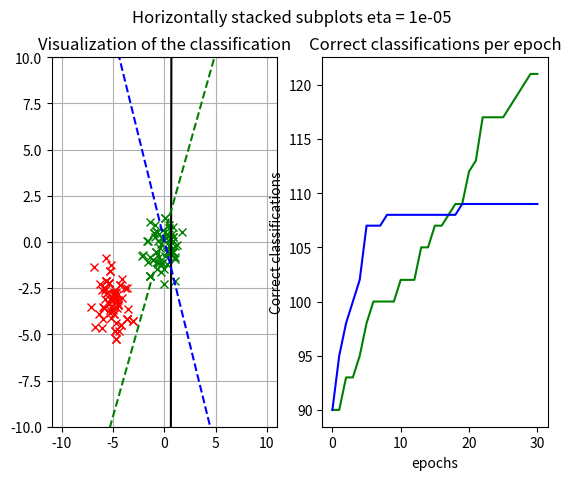
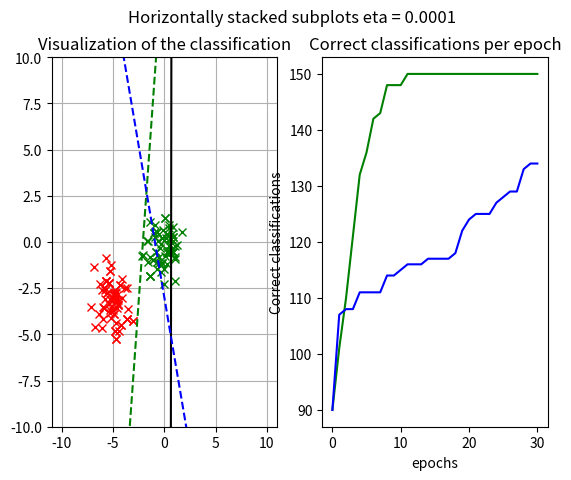
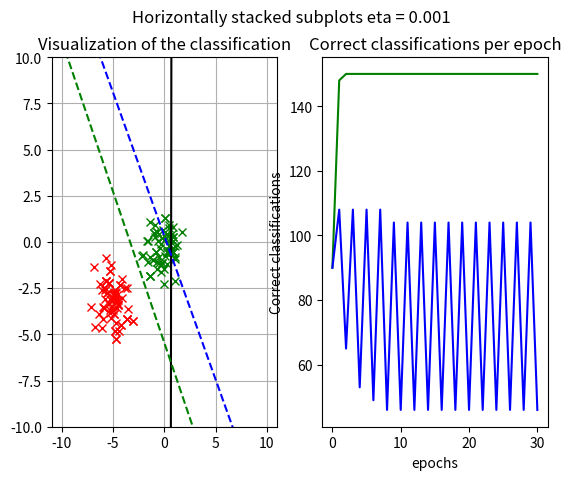
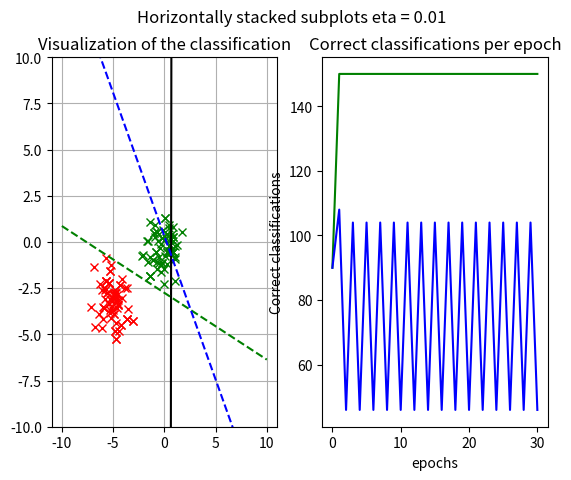
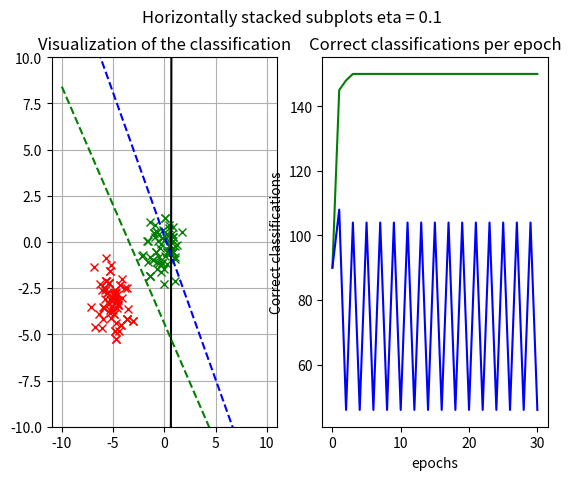
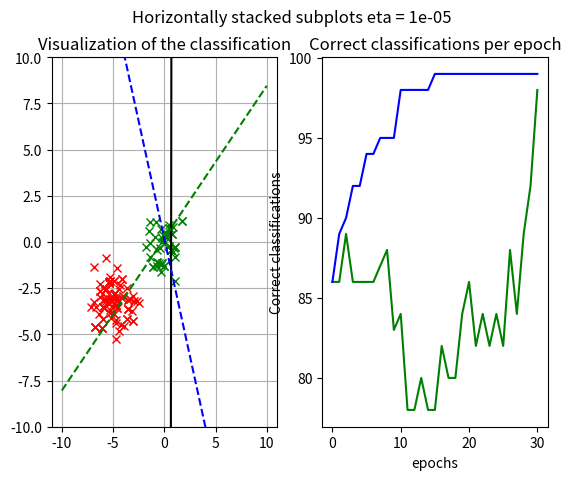
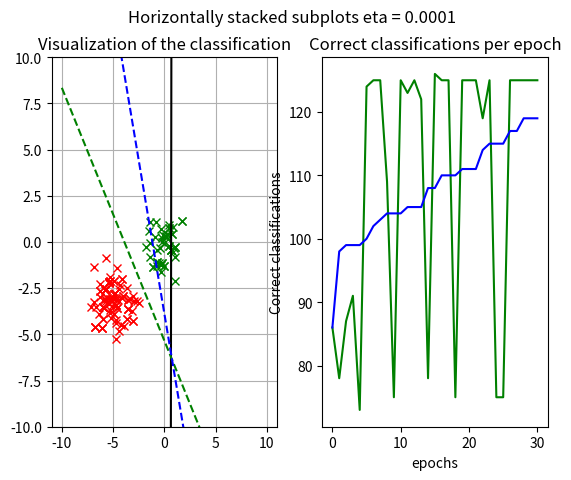
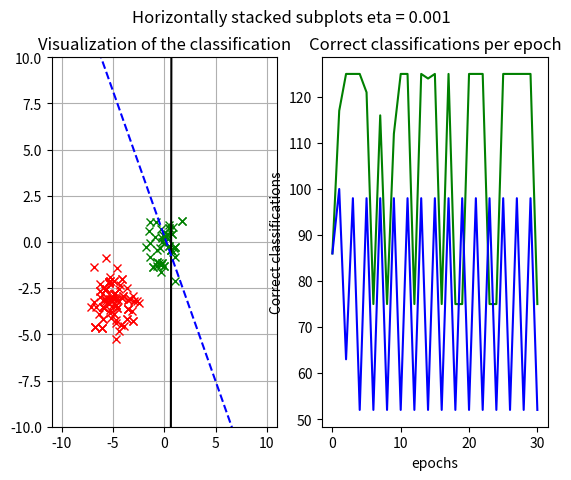
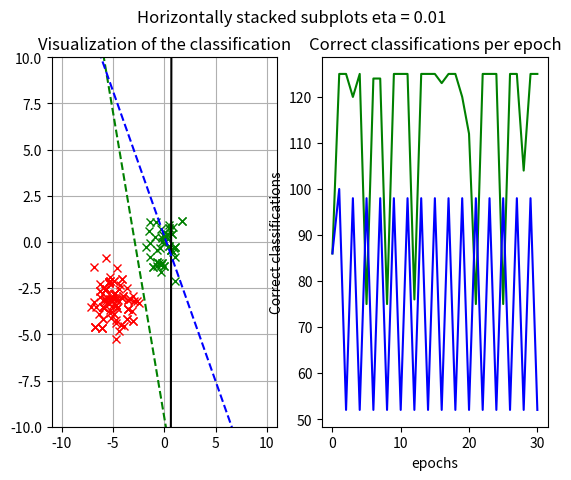
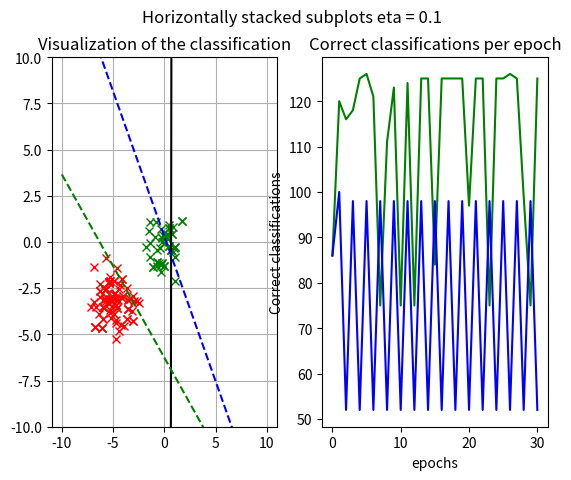
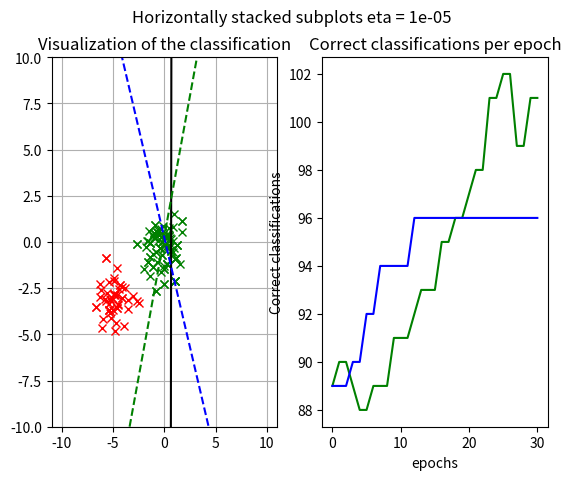
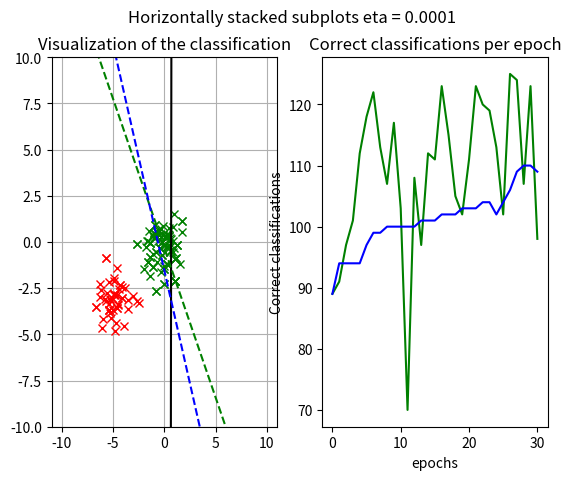
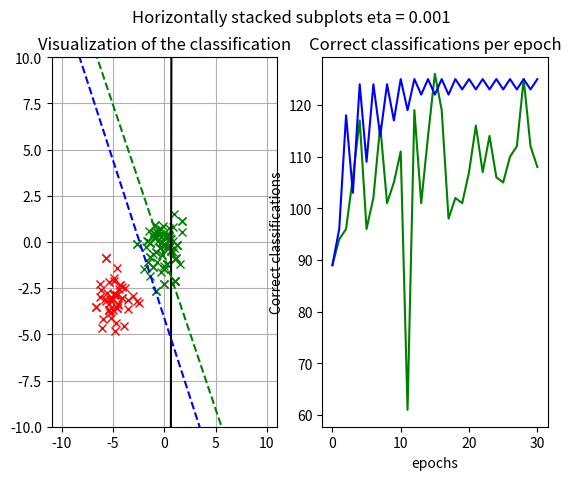
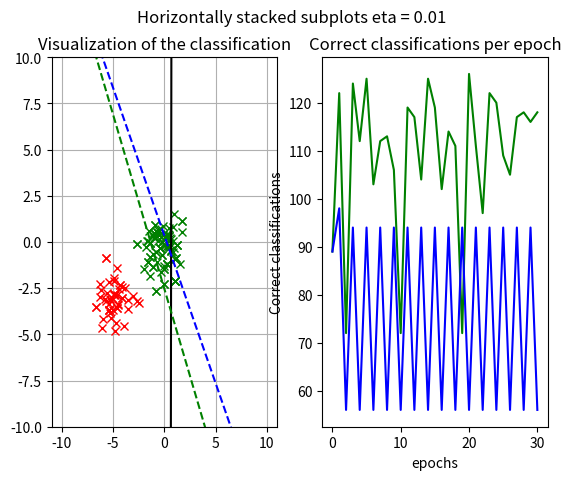
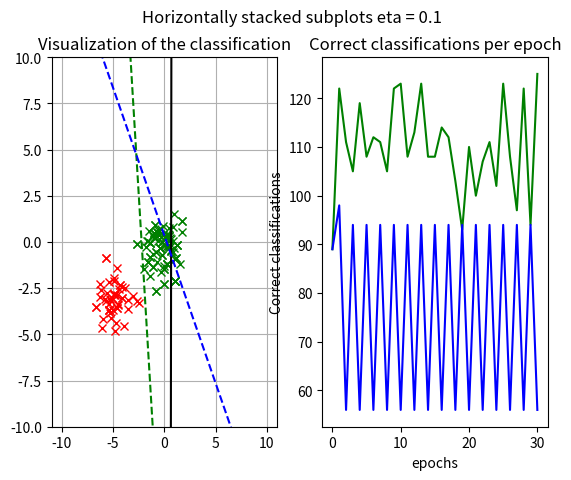

Generate these figures, in order, with matplotlib:
import numpy as np
import matplotlib.pyplot as plt


def main():
    n, bias, eta, epochs = 100, 1, [0.00001, 0.0001, 0.001, 0.01, 0.1], 30

    # mean and standard deviation set A
    mA = [0, 0]
    sigmaA = 0.9

    # mean and standard deviation set B
    mB = [-5, -3]
    sigmaB = 0.9

    '''
    Weights standard deviation, integers?

    '''
    # standard deviation Weights
    sigmaW = 0.01
    dimension = 2
    weights = InitialWeightMatrix(sigmaW)
    print("Initial weight matrix ", weights, "line k ", weights[0] / weights[1], "\n")

    # create the sets, each containing n elements
    #classA1 = np.random.standard_normal(n) * sigmaA + mA[0]
    # For 3.1.3
    classA1 = np.append(np.random.standard_normal(int(n/2)) * sigmaA + mA[0], np.random.standard_normal(int(n/2)) * sigmaA - mA[0])
    classA2 = np.random.standard_normal(n) * sigmaA + mA[1]
    classB1 = np.random.standard_normal(n) * sigmaB + mB[0]
    classB2 = np.random.standard_normal(n) * sigmaB + mB[1]

    A, B = np.vstack((classA1, classA2)), np.vstack((classB1, classB2))

    red_sample1 = remove_samples_randomly(A, B, n, 25, 25)
    red_sample2 = remove_samples_randomly(A, B, n, 50, 0)
    red_sample3 = remove_samples_randomly(A, B, n, 0,  50)
    red_sample4 = remove_samples_classA(A, n, 20, 80)
    sample5 = [red_sample4, B]
    samples = [red_sample1, red_sample2, red_sample3]
    # all errors and weights for different eta
    allErrors = []
    allWeights = []
    allMSE = []



    # looping over all eta
    #learning_methods = [perceptron_learning, delta_learning_online, delta_learning_batch]
    learning_methods= [perceptron_learning, delta_learning_batch]
    #classTest = Learning(n, A, B, T, eta)
    #newWeights = [[], [], []]
    for j in range(len(samples)):
        allErrors.append([])
        allWeights.append([])
        for i in eta:
            data = perceptron(samples[j][0], samples[j][1], 75, weights, learning_methods, epochs, i)
            allErrors[j].append(data[1])
            allWeights[j].append(data[0])
            #allMSE.append(data[2])
    #print("all errors ", allErrors, "\n")

    #print("print SHAPE OF ERRORS", np.shape(allErrors), "\n")
    #print("print allErrors before plot: ", allErrors)

    #plot_mapping = ["green", "red", "blue", "--g", "--r", "--b"]
    plot_mapping = ["green", "blue", "--g", "--b"]
    #plot_mapping = ["blue", "--b"]
    x = np.linspace(-10, 10)
    for k in range(len(samples)):
        for j in range(len(eta)):
            fig, (ax1, ax2) = plt.subplots(1, 2)
            fig.suptitle('Horizontally stacked subplots eta = ' + str(eta[j]))

            # Plot 1
            plt.subplot(1, 2, 1)
            plt.title('Visualization of the classification')
            plt.grid(True)
            plt.plot(samples[k][0][0], samples[k][0][1], 'x', color="green")
            plt.plot(samples[k][1][0], samples[k][1][1], 'x', color="red")
            plt.ylim([-10, 10])

            # to plot the initial hyperplane (red)
            plt.plot(x, -(weights[2] + weights[0] * x) / weights[1], color = 'black', linewidth=1.5)
            for i in range(len(learning_methods)):
                # Hyperplane after epochs
                plt.plot(x, -(allWeights[k][j][i][2] + allWeights[k][j][i][0] * x) / allWeights[k][j][i][1], plot_mapping[2 + i])

            # Plot 2
            plt.subplot(1, 2, 2)
            #plt.plot(allErrors[j][0], 'green', allErrors[j][1], 'red', allErrors[j][2], 'blue')
            plt.plot(allErrors[k][j][0], 'green', allErrors[k][j][1], 'blue',)
            plt.ylabel('Correct classifications')
            plt.xlabel('epochs')
            plt.title('Correct classifications per epoch')

            plt.show()


def perceptron(classPos, classNeg, n, weights, learning_methods, epochs, eta=1):
    """

    :param classPos1: x values for class 1
    :param classPos2: y values for class 1
    :param classNeg1: x values for class 2
    :param classNeg2: y values for class 2
    :param n: number of data points in each class
    :param weights: weights of the linear line
    :param bias: A shifting parameter to move it away from origin
    :param learning_method: choose either perceptron learning or delta rule
    :param eta: learning rate
    :param batch: choose either batch learning or on-line earning
    :return: weights and errors
    """

    classes = np.vstack((np.hstack((classNeg, classPos)), np.array(2*n * [1])))
    #classes = np.hstack((classNeg, classPos))
    allWeights = [weights.copy() for i in range(len(learning_methods))]
    allErrors = [[] for i in range(len(learning_methods))]
    allMSE = [[] for i in range(len(learning_methods))]
    # add initial vaules to allErrors
    for i in range(len(learning_methods)):
        allErrors[i].append(nErrors(allWeights[i], n, classes))
        allMSE[i].append(MSE(allWeights[i], n, classes))
    for i in range(epochs):
        #Neg: 1 to n, Pos: n+1 to 2n
        orderSamples = np.random.permutation(2 * n)
        for j in range(len(learning_methods)):
            learning_methods[j](n, classes, allWeights[j], eta, orderSamples)
            allErrors[j].append(nErrors(allWeights[j], n, classes))
            allMSE[j].append(MSE(allWeights[j], n, classes))

    return [allWeights, allErrors, allMSE]


def perceptron_learning(n, X, W, eta, permutation):
    T = []
    for i in permutation:
        T.append(i // n)
        W += eta * np.dot(T[-1] - threshold(np.dot(W, X[:, i])), X[:, i])


def delta_learning_online(n, X, W, eta, permutation):
    T = []
    for i in permutation:
        T.append(((i // n) * 2) - 1)
        W += eta * (T[-1] - np.dot(np.transpose(W), X[:, i])) * np.transpose(X[:, i])


def delta_learning_batch(n, X, W, eta, permutation):
    T = []
    weights_temp = [0, 0, 0]
    #weights_temp = [0, 0]
    for i in permutation:
        T.append((i // n) * 2 - 1)
        weights_temp += eta * (T[-1] - np.dot(np.transpose(W), X[:, i])) * np.transpose(X[:, i])
    W += weights_temp


def nErrors(W, n, X):
    error = 0
    norm = np.sqrt(np.dot(W, W))
    for i in range(2 * n):
        projOnW = (np.dot(X[:, (i)], W) / norm ** 2) * W
        if ((np.dot(projOnW, W) > 0 and i < n) or (np.dot(projOnW, W) <= 0 and i > n - 1)):
            error += 1
    return (2*n - error)

def MSE(W, n, X):
    MSEerror=0
    norm = np.sqrt(np.dot(W, W))
    for i in range(2 * n):
        projOnW = (np.dot(X[:, (i)], W) / norm ** 2) * W
        projOnHyp = W - projOnW
        MSEerror += np.sum(np.sqrt((X[:, (i)]-projOnHyp)**2)) / n
    return MSEerror

def remove_samples_randomly(A, B, n, perc_A, perc_B):
    """
    :param A: dataset class A
    :param B: dataset class B
    :param perc_A: percentage of A to be removed
    :param perc_B: percentage of B to be removed
    :return: reduced datasets A_red and B_red
    """

    ### for (a): 25,
    idx_A = np.random.uniform(0, n, n - int(n*perc_A/100)).astype('int')
    idx_B = np.random.uniform(0, n, n - int(n*perc_B/100)).astype('int')

    A_red = A[:, idx_A]
    B_red = B[:, idx_B]

    return A_red, B_red
    

def remove_samples_classA(A, n, perc_A_1, perc_A_2):
    '''
    :param A: samples of class A
    :param n: 100
    :param perc_A_1: percentage to be removed from A<0
    :param perc_A_2: percentage to be removed from A>0
    :return: A_red: reduced samples of class A
    '''

    A_1 = A[:, A[1, :] < 0]
    A_2 = A[:, A[1, :] > 0]

    len_A_1 = np.shape(A_1)[1]
    len_A_2 = np.shape(A_2)[1]
    # n_A_1 = np.round(((n-perc_A_1)/n) * len_A_1)
    n_A_1 = np.round(((n - n*perc_A_1/100)/n) * len_A_1)
    # n_A_2 = np.round(((n-perc_A_2)/n) * len_A_2)
    n_A_2 = np.round(((n - n*perc_A_2/100)/n) * len_A_2)

    idx_A_1 = np.random.uniform(0, len_A_1, int(n_A_1)).astype('int')
    idx_A_2 = np.random.uniform(0, len_A_2, int(n_A_2)).astype('int')

    A_red1 = A_1[:, idx_A_1]
    A_red2 = A_2[:, idx_A_2]
    A_red = np.concatenate((A_red1, A_red2), axis=1)

    return A_red




def threshold(y):
    """

    :param y: A number representing whether a data point is in the correct classification
    :param bias: A shifting parameter to move it away from origin
    :return: The estimated target value
    """
    if y > 0:
        return 1
    return 0

def threshold_delta(y):
    """

    :param y: A number representing whether a data point is in the correct classification
    :param bias: A shifting parameter to move it away from origin
    :return: The estimated target value
    """
    if y > 0:
        return 1
    return -1


def InitialWeightMatrix(sigmaW):

    return np.random.standard_normal(3) * sigmaW


if __name__ == '__main__':
    main()


'''
Epochs
Convergence
Bias delta rule
'''
